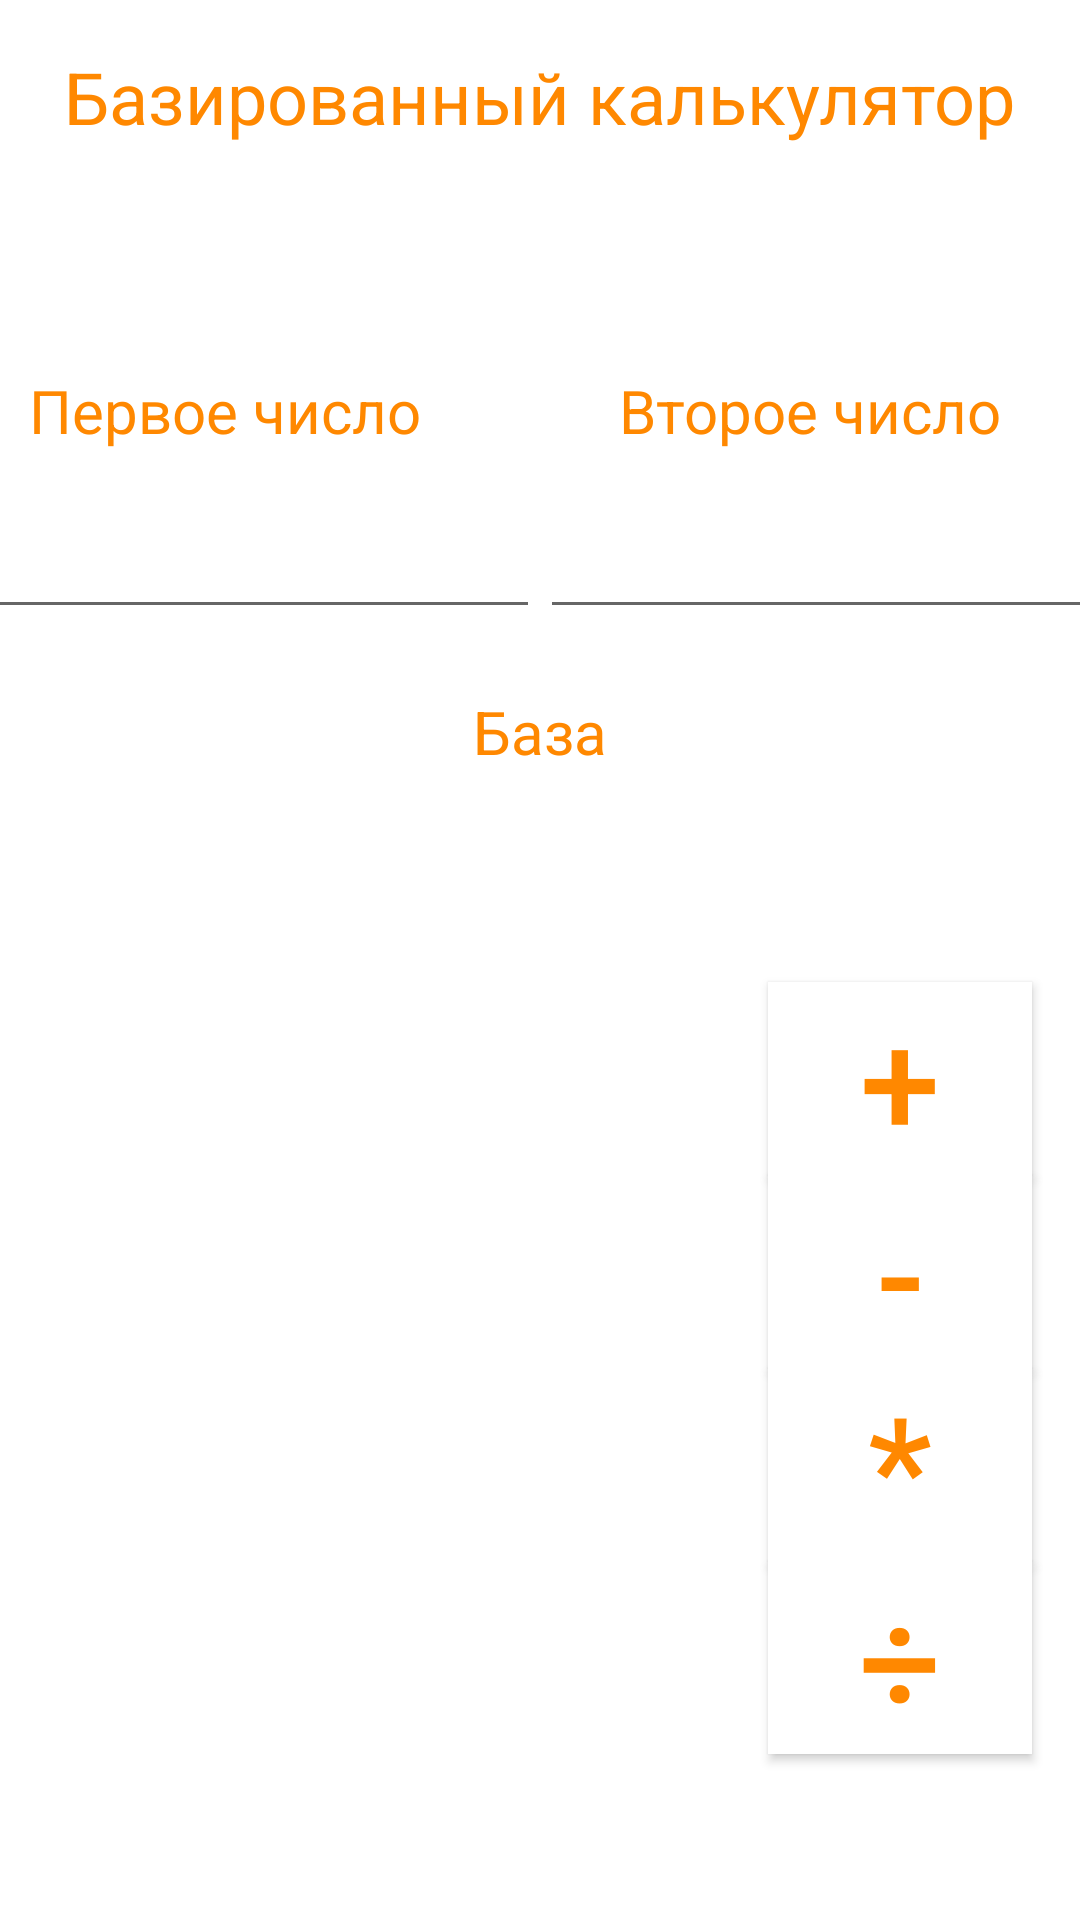

This screen was rendered from an Android layout file. Write that file and the resources it references.
<!-- AndroidManifest.xml: application theme Theme.Based -->
<!-- res/layout/fragment_calculator.xml -->
<?xml version="1.0" encoding="utf-8"?>
<androidx.constraintlayout.widget.ConstraintLayout xmlns:android="http://schemas.android.com/apk/res/android"
    xmlns:app="http://schemas.android.com/apk/res-auto"
    xmlns:tools="http://schemas.android.com/tools"
    android:layout_width="match_parent"
    android:layout_height="match_parent">

    <TextView
        android:id="@+id/textView"
        android:layout_width="wrap_content"
        android:layout_height="wrap_content"
        android:layout_marginTop="16dp"
        android:text="Базированный калькулятор"
        android:textColor="@android:color/holo_orange_dark"
        android:textSize="24sp"
        app:layout_constraintEnd_toEndOf="parent"
        app:layout_constraintStart_toStartOf="parent"
        app:layout_constraintTop_toTopOf="parent" />

    <androidx.appcompat.widget.AppCompatButton
        android:id="@+id/buttonPlus"
        android:layout_width="wrap_content"
        android:layout_height="wrap_content"
        android:layout_marginTop="16dp"
        android:layout_marginEnd="16dp"
        android:background="#FFFFFF"
        android:text="+"
        android:textColor="@android:color/holo_orange_dark"
        android:textSize="48sp"
        app:layout_constraintEnd_toEndOf="parent"
        app:layout_constraintTop_toBottomOf="@+id/summ" />

    <androidx.appcompat.widget.AppCompatButton
        android:id="@+id/buttonMinus"
        android:layout_width="wrap_content"
        android:layout_height="wrap_content"
        android:layout_marginEnd="16dp"
        android:background="#FFFFFF"
        android:text="-"
        android:textColor="@android:color/holo_orange_dark"
        android:textSize="48sp"
        app:layout_constraintEnd_toEndOf="parent"
        app:layout_constraintTop_toBottomOf="@+id/buttonPlus" />

    <androidx.appcompat.widget.AppCompatButton
        android:id="@+id/buttonMultiply"
        android:layout_width="wrap_content"
        android:layout_height="wrap_content"
        android:layout_marginEnd="16dp"
        android:background="#FFFFFF"
        android:text="*"
        android:textColor="@android:color/holo_orange_dark"
        android:textSize="48sp"
        app:layout_constraintEnd_toEndOf="parent"
        app:layout_constraintTop_toBottomOf="@+id/buttonMinus" />

    <androidx.appcompat.widget.AppCompatButton
        android:id="@+id/buttonDivide"
        android:layout_width="wrap_content"
        android:layout_height="wrap_content"
        android:layout_marginEnd="16dp"
        android:background="#FFFFFF"
        android:text="÷"
        android:textColor="@android:color/holo_orange_dark"
        android:textSize="48sp"
        app:layout_constraintEnd_toEndOf="parent"
        app:layout_constraintTop_toBottomOf="@+id/buttonMultiply" />

    <EditText
        android:id="@+id/firstNumberInput"
        android:layout_width="wrap_content"
        android:layout_height="wrap_content"
        android:layout_marginTop="120dp"
        android:ems="10"
        android:inputType="number"
        android:textColor="@color/black"
        app:layout_constraintEnd_toStartOf="@+id/secondNumberInput"
        app:layout_constraintHorizontal_bias="0.5"
        app:layout_constraintStart_toStartOf="parent"
        app:layout_constraintTop_toBottomOf="@+id/textView" />

    <TextView
        android:id="@+id/summ"
        android:layout_width="wrap_content"
        android:layout_height="wrap_content"
        android:layout_marginTop="236dp"
        android:ems="10"
        android:inputType="number"
        android:textColor="@color/black"
        android:textSize="20sp"
        app:layout_constraintEnd_toEndOf="parent"
        app:layout_constraintStart_toStartOf="parent"
        app:layout_constraintTop_toBottomOf="@+id/textView" />

    <EditText
        android:id="@+id/secondNumberInput"
        android:layout_width="wrap_content"
        android:layout_height="wrap_content"
        android:layout_marginTop="120dp"
        android:ems="10"
        android:inputType="number"
        app:layout_constraintEnd_toEndOf="parent"
        app:layout_constraintHorizontal_bias="0.5"
        app:layout_constraintStart_toEndOf="@+id/firstNumberInput"
        app:layout_constraintTop_toBottomOf="@+id/textView" />

    <TextView
        android:id="@+id/textView2"
        android:layout_width="wrap_content"
        android:layout_height="wrap_content"
        android:layout_marginTop="75dp"
        android:layout_marginBottom="18dp"
        android:text="Первое число"
        android:textColor="@android:color/holo_orange_dark"
        android:textSize="20sp"
        app:layout_constraintBottom_toTopOf="@+id/firstNumberInput"
        app:layout_constraintEnd_toEndOf="@+id/firstNumberInput"
        app:layout_constraintStart_toStartOf="@+id/firstNumberInput"
        app:layout_constraintTop_toBottomOf="@+id/textView" />

    <TextView
        android:id="@+id/textView4"
        android:layout_width="wrap_content"
        android:layout_height="wrap_content"
        android:layout_marginBottom="27dp"
        android:text="База"
        android:textColor="@android:color/holo_orange_dark"
        android:textSize="20sp"
        app:layout_constraintBottom_toTopOf="@+id/summ"
        app:layout_constraintEnd_toEndOf="parent"
        app:layout_constraintStart_toStartOf="parent" />

    <TextView
        android:id="@+id/textView3"
        android:layout_width="wrap_content"
        android:layout_height="wrap_content"
        android:layout_marginTop="75dp"
        android:layout_marginBottom="18dp"
        android:text="Второе число"
        android:textColor="@android:color/holo_orange_dark"
        android:textSize="20sp"
        app:layout_constraintBottom_toTopOf="@+id/secondNumberInput"
        app:layout_constraintEnd_toEndOf="parent"
        app:layout_constraintStart_toStartOf="@+id/secondNumberInput"
        app:layout_constraintTop_toBottomOf="@+id/textView"
        app:layout_constraintVertical_bias="0.0" />

</androidx.constraintlayout.widget.ConstraintLayout>
<!-- resources referenced by this layout -->
<resources>
  <style name="Theme.Based" parent="Theme.MaterialComponents.DayNight.DarkActionBar">
          
          <item name="colorPrimary">@color/purple_500</item>
          <item name="colorPrimaryVariant">@color/purple_700</item>
          <item name="colorOnPrimary">@color/white</item>
          
          <item name="colorSecondary">@color/teal_200</item>
          <item name="colorSecondaryVariant">@color/teal_700</item>
          <item name="colorOnSecondary">@color/black</item>
          
          <item name="android:statusBarColor" tools:targetApi="l">?attr/colorPrimaryVariant</item>
          
      </style>
  <!-- not gathered from this repository: default colours our renderer supplied (Android Studio template values) -->
  <color name="purple_500">#FF6200EE</color>
  <color name="purple_700">#FF3700B3</color>
  <color name="teal_200">#FF03DAC5</color>
  <color name="teal_700">#FF018786</color>
  <color name="black">#FF000000</color>
  <color name="white">#FFFFFFFF</color>
</resources>
